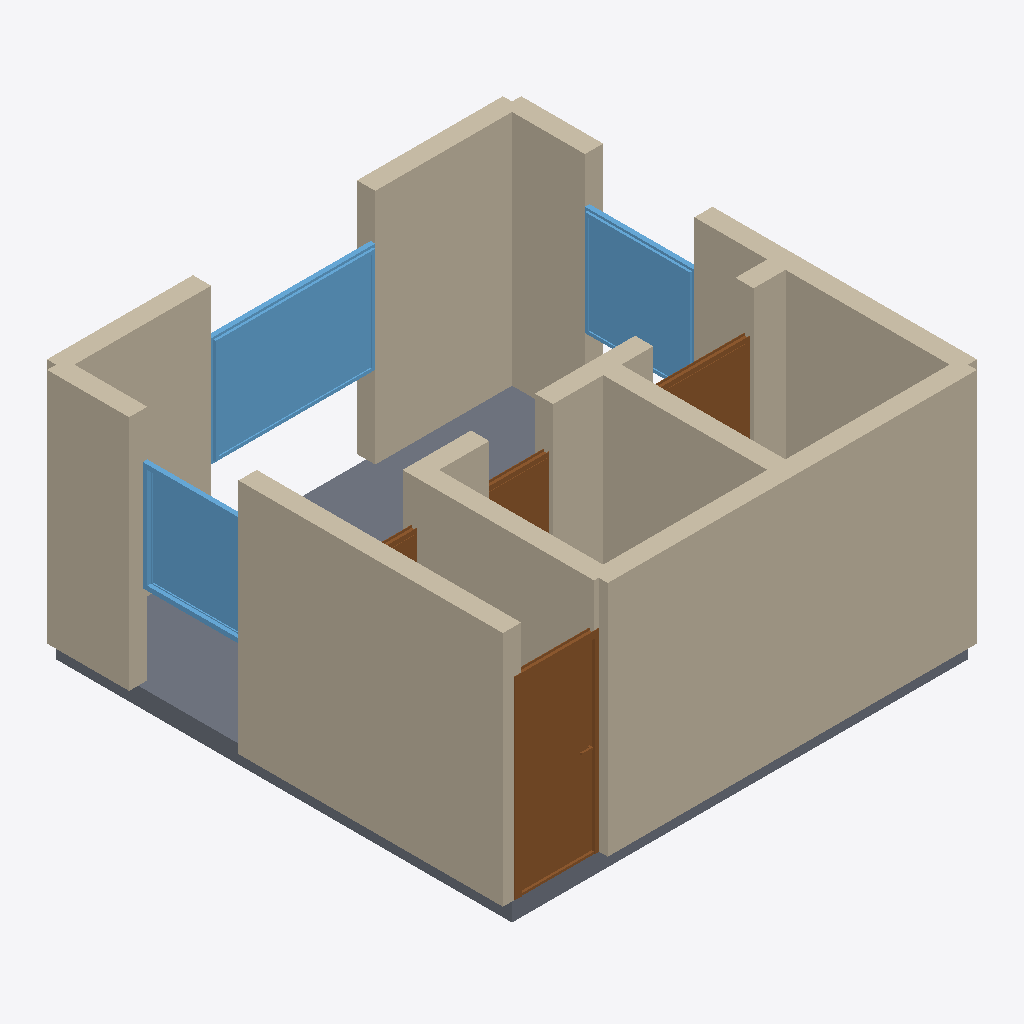
Isometric view of an IFC building model (IFC-SPF (STEP), schema IFC4, length unit metre), seen from the south-west, elements coloured by IFC class: 14 walls (beige), 4 doors (brown), 3 windows (light blue), 1 slab (grey).
Extent 5.2 m × 5.2 m × 2.8 m (x, y, z). Storeys (1): Ground Floor at 0.00 m. Elements (23): 15 IfcWall, 4 IfcDoor, 3 IfcWindow, 1 IfcSlab.

HEADER;
FILE_DESCRIPTION(('ViewDefinition[DesignTransferView]'),'2;1');
FILE_NAME('/dev/null','2026-05-05T14:26:26+05:30',(''),(''),'IfcOpenShell 0.8.5','IfcOpenShell 0.8.5','Nobody');
FILE_SCHEMA(('IFC4'));
ENDSEC;
DATA;
#1=IFCPROJECT('1HmGJ_VSXBhxso_N36sBWp',$,'A Stuttgart-Mitte Mikroapartment — typical 24 m² City-Lage m',$,$,$,$,(#10),#5);
#12=IFCSITE('2xkdYFFqD25x_7Maoa0Yjs',$,'Site',$,$,$,$,$,$,$,$,$,$,$);
#13=IFCBUILDING('1M0kSbPL50SwiFPkvVE7k8',$,'Building',$,$,$,$,$,$,$,$,$);
#16=IFCBUILDINGSTOREY('2m6$4SUb5C5Rjto38y7Th2',$,'Ground Floor',$,$,#22,$,$,$,$);
#23=IFCWALL('1GURVilw5EWuMcwzo_GGxu',$,'Exterior Wall',$,$,#45,#39,$,$);
#156=IFCWALL('1qDRlWje98ig0dbHNOAOPZ',$,'Exterior Wall',$,$,#177,#172,$,$);
#90=IFCWALL('05F1OKsL12p83AtnaKUCa6',$,'Exterior Wall',$,$,#111,#106,$,$);
#964=IFCSLAB('2Y8gOWizP3aQFAf$URF0wt',$,'Floor',$,$,#981,#976,$,.FLOOR.);
#134=IFCWALL('3TLynpqmP6igoTbEBMvaoh',$,'Exterior Wall',$,$,#155,#150,$,$);
#46=IFCWALL('0Rb_8Ft0j8P8moL4Q2BCgB',$,'Exterior Wall',$,$,#67,#62,$,$);
#694=IFCWINDOW('3Kbodcq$53cgVQk9YhyouC',$,'Window',$,$,#748,#743,$,1.2,1.8,$,$,$);
#68=IFCWALL('1sXjJSUCT1lAPhGqVxVugi',$,'Exterior Wall',$,$,#89,#84,$,$);
#354=IFCDOOR('3ewvlscFf0ffKtDLfd21yD',$,'Door',$,$,#438,#433,$,2.1,0.9,$,$,$);
#244=IFCWALL('3TEB6L4nb2uRS3YSfeLSvI',$,'Interior Wall',$,$,#265,#260,$,$);
#178=IFCWALL('0uVyf8Nxj9vx_xnPtogEEW',$,'Interior Wall',$,$,#199,#194,$,$);
#112=IFCWALL('3HpESOFTb3BRyNGZsn2Bdp',$,'Exterior Wall',$,$,#133,#128,$,$);
#804=IFCWINDOW('3e7xdvYXH9ZvHpYDRePhn9',$,'Window',$,$,#858,#853,$,1.2,1.2,$,$,$);
#749=IFCWINDOW('3zoSYwjN99sPy0zFrhE2tx',$,'Window',$,$,#803,#798,$,1.2,1.2,$,$,$);
#266=IFCWALL('0HrpFDHtr3gR6kF5x8ZUaQ',$,'Interior Wall',$,$,#287,#282,$,$);
#310=IFCWALL('3Gk3oJhab8lRBZeL0s$0fd',$,'Interior Wall',$,$,#331,#326,$,$);
#609=IFCDOOR('1x7xdETDv9NvQcfUpa5bgv',$,'Door',$,$,#693,#688,$,2.1,1.1,$,$,$);
#524=IFCDOOR('02p69AMsn8cPtYe0w6cWZs',$,'Door',$,$,#608,#603,$,2.1,0.7,$,$,$);
#288=IFCWALL('2Og$takDXDG8_mka2UOnzw',$,'Interior Wall',$,$,#309,#304,$,$);
#332=IFCWALL('3oWk9sN2j3tw48cwFOvHaZ',$,'Interior Wall',$,$,#353,#348,$,$);
#200=IFCWALL('0FezH7JkP3l8pjCRaNBxCC',$,'Interior Wall',$,$,#221,#216,$,$);
#439=IFCDOOR('1qZR7upf1FJAK86KhZC6IM',$,'Door',$,$,#523,#518,$,2.1,0.8,$,$,$);
ENDSEC;
